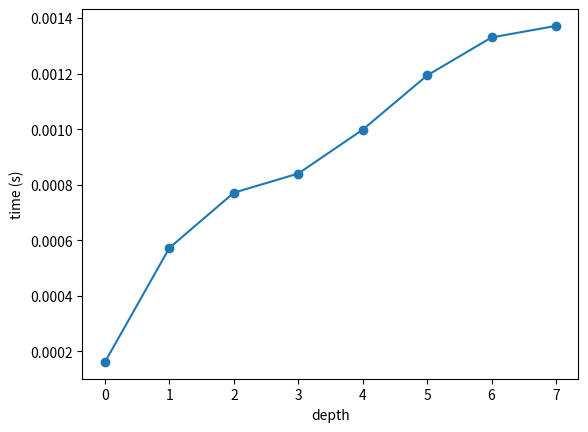

Source code (Python):
# reinforcement_learning.py
# -*- coding: utf-8 -*-
"""
Modular Reinforcement Learning Script

Sections:
1. Environment & Agent
2. Depth-limited Action-value (Q) computation
3. Depth-limited State-value (V) computation
4. Policy extraction
5. Benchmarking V runtimes
6. Visualization utilities
"""
import numpy as np
import matplotlib.pyplot as plt
import time

class Environment:
    """Defines gridworld dynamics and rewards."""
    CLIFF, ROAD, SINK, GOAL = -3, -1, -2, 2

    def __init__(self):
        self.rewards = np.array([
            [self.ROAD, self.ROAD, self.ROAD, self.ROAD],
            [self.ROAD, self.ROAD, self.SINK, self.ROAD],
            [self.ROAD, self.ROAD, self.ROAD, self.GOAL]
        ])
        self.labels = [
            ['road','road','road','road'],
            ['road','road','sink','road'],
            ['road','road','road','goal']
        ]

    def move(self, agent, action_idx):
        x, y = agent.pos
        dx, dy = agent.actions[action_idx]
        nx, ny = x + dx, y + dy
        # terminal check
        if self.labels[x][y] == 'goal':
            return agent.pos.copy(), self.GOAL, True
        # out-of-bounds
        if nx<0 or nx>=self.rewards.shape[0] or ny<0 or ny>=self.rewards.shape[1]:
            return agent.pos.copy(), self.CLIFF, True
        # valid
        agent.pos = np.array([nx,ny])
        reward = self.rewards[nx,ny]
        done = (self.labels[nx][ny] == 'goal')
        return agent.pos.copy(), reward, done

class Agent:
    """Holds position and available actions."""
    actions = np.array([[-1,0],[0,1],[1,0],[0,-1]])  # up,right,down,left
    prob = np.full(4, 0.25)

    def __init__(self, start_pos):
        self.pos = np.array(start_pos)

    def reset(self, pos):
        self.pos = np.array(pos)

# --- Action-value (Q) ---
def compute_q(env, agent, depth_limit, gamma=0.9):
    Q = np.zeros((*env.rewards.shape, len(agent.actions)))

    def q_val(pos, action, depth):
        agent.reset(pos)
        if env.labels[pos[0]][pos[1]] == 'goal':
            return env.GOAL
        _, r, done = env.move(agent, action)
        if depth == depth_limit or done:
            return r
        future = 0.0
        next_pos = agent.pos.copy()
        for a in range(len(agent.actions)):
            future += agent.prob[a] * q_val(next_pos, a, depth+1)
        return r + gamma * future

    for i in range(env.rewards.shape[0]):
        for j in range(env.rewards.shape[1]):
            for a in range(len(agent.actions)):
                Q[i,j,a] = q_val((i,j), a, 0)
    return Q

# --- State-value (V) ---
def compute_v(env, agent, depth_limit, gamma=0.85):
    V = np.zeros(env.rewards.shape)

    def v_val(pos, depth):
        agent.reset(pos)
        if env.labels[pos[0]][pos[1]] == 'goal':
            return env.GOAL
        if depth == depth_limit:
            val = 0.0
            for a in range(len(agent.actions)):
                _, r, _ = env.move(agent, a)
                val += agent.prob[a] * r
            return val
        val = 0.0
        for a in range(len(agent.actions)):
            _, r, done = env.move(agent, a)
            next_pos = agent.pos.copy()
            if done:
                val += agent.prob[a] * r
            else:
                val += agent.prob[a] * (r + gamma * v_val(next_pos, depth+1))
        return val

    for i in range(env.rewards.shape[0]):
        for j in range(env.rewards.shape[1]):
            V[i,j] = v_val((i,j), 0)
    return V

# --- Policy extraction ---
def extract_policy(Q):
    return np.argmax(Q, axis=-1)

# --- Benchmarking V ---
def benchmark_v(env, agent, depths):
    times = []
    for d in depths:
        start = time.time()
        compute_v(env, agent, d)
        times.append(time.time() - start)
    return times

# --- Visualization ---
def show_policy(policy):
    arrows = ['↑','→','↓','←']
    for row in policy:
        print(' '.join(arrows[a] for a in row))

# --- Main ---
def main():
    env = Environment()
    agent = Agent((0,0))
    depths = list(range(8))

    for d in depths:
        Q = compute_q(env, agent, d)
        print(f"Policy Q depth={d}")
        show_policy(extract_policy(Q))

    times = benchmark_v(env, agent, depths)
    plt.plot(depths, times, marker='o')
    plt.xlabel('depth')
    plt.ylabel('time (s)')
    plt.show()

if __name__ == '__main__':
    main()
